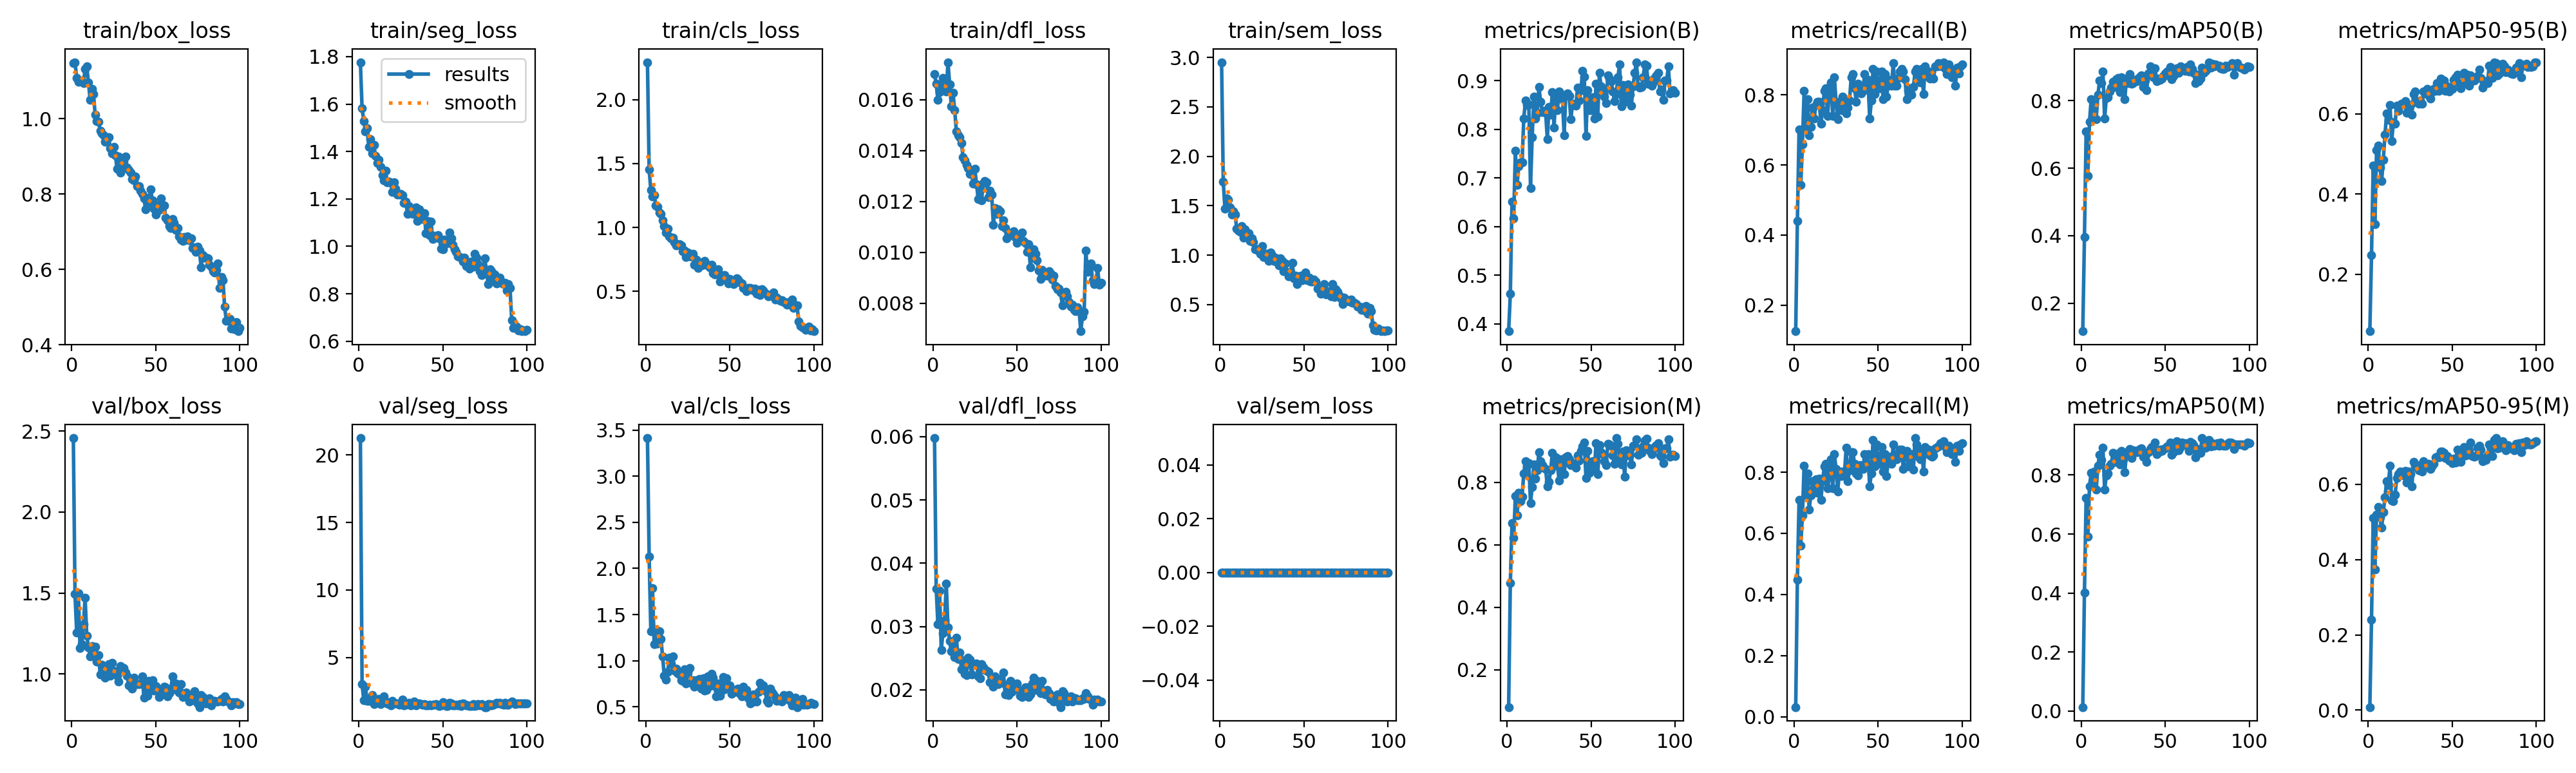

Data behind this chart, as committed beside it:
epoch, time, train/box_loss, train/seg_loss, train/cls_loss, train/dfl_loss, train/sem_loss, metrics/precision(B), metrics/recall(B), metrics/mAP50(B), metrics/mAP50-95(B), metrics/precision(M), metrics/recall(M), metrics/mAP50(M), metrics/mAP50-95(M), val/box_loss, val/seg_loss, val/cls_loss, val/dfl_loss, val/sem_loss, lr/pg0, lr/pg1, lr/pg2
1, 73.52, 1.148, 1.777, 2.294, 0.017, 2.951, 0.3849, 0.126, 0.1174, 0.05795, 0.08005, 0.0315, 0.01331, 0.00812, 2.457, 21.25, 3.414, 0.05978, 0, 0.0001964, 0.0001964, 0.08056
2, 149, 1.151, 1.582, 1.454, 0.01663, 1.74, 0.4614, 0.4409, 0.3957, 0.2483, 0.477, 0.4488, 0.4021, 0.2401, 1.494, 3.037, 2.132, 0.036, 0, 0.0003924, 0.0003924, 0.06076
3, 224.6, 1.108, 1.529, 1.293, 0.01598, 1.467, 0.651, 0.7008, 0.7088, 0.4714, 0.669, 0.7087, 0.7223, 0.5099, 1.254, 1.863, 1.322, 0.03035, 0, 0.0005846, 0.0005846, 0.04095
4, 300.1, 1.098, 1.486, 1.241, 0.01629, 1.575, 0.6171, 0.5433, 0.5772, 0.3243, 0.6226, 0.5591, 0.5919, 0.3736, 1.499, 2.821, 1.785, 0.03568, 0, 0.0007727, 0.0007727, 0.02114
5, 375.1, 1.1, 1.497, 1.253, 0.01655, 1.562, 0.7561, 0.6592, 0.7366, 0.5095, 0.7561, 0.6592, 0.7627, 0.5187, 1.16, 1.772, 1.18, 0.02633, 0, 0.0009569, 0.0009569, 0.001321
6, 450.5, 1.1, 1.421, 1.173, 0.01685, 1.481, 0.6855, 0.811, 0.8044, 0.5202, 0.6942, 0.8221, 0.8073, 0.5396, 1.184, 1.775, 1.338, 0.02897, 0, 0.0009505, 0.0009505, 0.0009505
7, 525.6, 1.095, 1.452, 1.159, 0.01671, 1.41, 0.724, 0.7087, 0.7468, 0.4659, 0.7669, 0.7252, 0.7826, 0.5117, 1.307, 1.941, 1.189, 0.03099, 0, 0.0009406, 0.0009406, 0.0009406
8, 600.9, 1.132, 1.393, 1.116, 0.01633, 1.447, 0.7316, 0.7874, 0.7894, 0.432, 0.7393, 0.7953, 0.8127, 0.4842, 1.472, 2.219, 1.32, 0.03678, 0, 0.0009307, 0.0009307, 0.0009307
9, 676.1, 1.139, 1.427, 1.107, 0.01747, 1.414, 0.7326, 0.685, 0.7454, 0.4854, 0.7544, 0.6772, 0.7517, 0.5261, 1.237, 1.563, 1.234, 0.02981, 0, 0.0009208, 0.0009208, 0.0009208
10, 751, 1.097, 1.381, 1.058, 0.01661, 1.269, 0.8224, 0.7087, 0.817, 0.5477, 0.829, 0.7252, 0.8319, 0.5651, 1.166, 1.662, 1.05, 0.02769, 0, 0.0009109, 0.0009109, 0.0009109
11, 826.2, 1.05, 1.352, 1.01, 0.01573, 1.248, 0.8593, 0.7638, 0.8586, 0.6004, 0.8683, 0.7716, 0.8677, 0.6084, 1.109, 1.848, 0.8347, 0.02604, 0, 0.000901, 0.000901, 0.000901
12, 901.4, 1.08, 1.365, 0.9573, 0.01627, 1.233, 0.8498, 0.7323, 0.8514, 0.5855, 0.8527, 0.7402, 0.8517, 0.5975, 1.173, 1.934, 0.7968, 0.02683, 0, 0.0008911, 0.0008911, 0.0008911
13, 976.4, 1.065, 1.335, 0.9882, 0.01558, 1.295, 0.8521, 0.7713, 0.8852, 0.6228, 0.8606, 0.7776, 0.8917, 0.6489, 1.143, 1.536, 0.881, 0.0252, 0, 0.0008812, 0.0008812, 0.0008812
14, 1051, 1.011, 1.301, 0.9294, 0.01475, 1.175, 0.6796, 0.7795, 0.7466, 0.5326, 0.7342, 0.7323, 0.7499, 0.556, 1.17, 1.698, 1.034, 0.02824, 0, 0.0008713, 0.0008713, 0.0008713
15, 1126, 0.994, 1.279, 0.9163, 0.01461, 1.263, 0.7843, 0.7795, 0.8083, 0.578, 0.7843, 0.7795, 0.7986, 0.5543, 1.077, 2.137, 0.9722, 0.02486, 0, 0.0008614, 0.0008614, 0.0008614
16, 1201, 0.9929, 1.32, 0.9181, 0.01453, 1.218, 0.8668, 0.7173, 0.8093, 0.5755, 0.8573, 0.7095, 0.805, 0.5716, 1.115, 1.733, 1.045, 0.02593, 0, 0.0008515, 0.0008515, 0.0008515
17, 1276, 0.9676, 1.271, 0.8856, 0.01429, 1.225, 0.8226, 0.7559, 0.8276, 0.621, 0.8115, 0.7716, 0.8312, 0.6163, 0.9962, 1.601, 0.8894, 0.02327, 0, 0.0008416, 0.0008416, 0.0008416
18, 1351, 0.9611, 1.272, 0.8578, 0.01373, 1.141, 0.8334, 0.811, 0.8392, 0.6075, 0.8389, 0.8199, 0.8383, 0.6266, 1.055, 1.552, 0.916, 0.0247, 0, 0.0008317, 0.0008317, 0.0008317
19, 1426, 0.9557, 1.267, 0.8623, 0.0136, 1.168, 0.8877, 0.8189, 0.8562, 0.6225, 0.8962, 0.8268, 0.875, 0.6331, 0.9876, 1.463, 0.8649, 0.0225, 0, 0.0008218, 0.0008218, 0.0008218
20, 1502, 0.9393, 1.231, 0.8704, 0.01344, 1.13, 0.8574, 0.7402, 0.8402, 0.6248, 0.8667, 0.748, 0.8452, 0.6265, 0.9794, 1.77, 0.8492, 0.02231, 0, 0.0008119, 0.0008119, 0.0008119
21, 1577, 0.9469, 1.27, 0.8573, 0.01332, 1.06, 0.8359, 0.8189, 0.8636, 0.6242, 0.8554, 0.7874, 0.8553, 0.6229, 1.039, 1.673, 0.7896, 0.0251, 0, 0.000802, 0.000802, 0.000802
22, 1652, 0.9506, 1.244, 0.8143, 0.01309, 1.06, 0.8389, 0.8347, 0.8662, 0.6324, 0.8468, 0.8425, 0.8737, 0.6349, 1.061, 1.592, 0.7775, 0.02472, 0, 0.0007921, 0.0007921, 0.0007921
23, 1727, 0.9217, 1.219, 0.8205, 0.01313, 1.047, 0.8349, 0.7402, 0.8251, 0.6028, 0.8419, 0.748, 0.8369, 0.6041, 0.9892, 1.613, 0.9072, 0.02247, 0, 0.0007822, 0.0007822, 0.0007822
24, 1802, 0.9078, 1.217, 0.7687, 0.01269, 1.015, 0.7803, 0.8504, 0.8683, 0.6145, 0.7875, 0.8583, 0.8809, 0.6345, 1.068, 1.513, 0.752, 0.02398, 0, 0.0007723, 0.0007723, 0.0007723
25, 1877, 0.9252, 1.222, 0.8035, 0.01327, 1.093, 0.8462, 0.7795, 0.8505, 0.6213, 0.8019, 0.811, 0.8531, 0.6271, 1.017, 1.611, 0.8747, 0.02399, 0, 0.0007624, 0.0007624, 0.0007624
26, 1952, 0.9025, 1.214, 0.7723, 0.01267, 0.9835, 0.8299, 0.7299, 0.8035, 0.5975, 0.8388, 0.7378, 0.8103, 0.5939, 1.016, 1.894, 0.923, 0.02411, 0, 0.0007525, 0.0007525, 0.0007525
27, 2027, 0.8681, 1.182, 0.7743, 0.01209, 1.016, 0.8763, 0.7809, 0.8654, 0.6486, 0.8947, 0.8027, 0.8772, 0.659, 0.9877, 1.461, 0.7628, 0.02209, 0, 0.0007426, 0.0007426, 0.0007426
28, 2102, 0.9001, 1.188, 0.7916, 0.01249, 1.017, 0.8038, 0.7559, 0.8511, 0.6563, 0.853, 0.7874, 0.8686, 0.6499, 0.9547, 1.501, 0.7893, 0.02177, 0, 0.0007327, 0.0007327, 0.0007327
29, 2177, 0.8579, 1.138, 0.7073, 0.01205, 0.9443, 0.87, 0.7953, 0.8779, 0.6292, 0.879, 0.8032, 0.8874, 0.6489, 1.051, 1.565, 0.7175, 0.02403, 0, 0.0007228, 0.0007228, 0.0007228
30, 2252, 0.8808, 1.17, 0.7466, 0.01272, 1.026, 0.8402, 0.7795, 0.8504, 0.6251, 0.8572, 0.7953, 0.8568, 0.6364, 1.034, 1.666, 0.786, 0.02357, 0, 0.0007129, 0.0007129, 0.0007129
31, 2328, 0.8881, 1.16, 0.6824, 0.01279, 1.001, 0.878, 0.748, 0.8516, 0.6328, 0.8053, 0.8794, 0.884, 0.6505, 1.039, 1.477, 0.7833, 0.0231, 0, 0.000703, 0.000703, 0.000703
32, 2403, 0.8994, 1.137, 0.7291, 0.01274, 0.9398, 0.8637, 0.7638, 0.8621, 0.625, 0.8726, 0.7716, 0.882, 0.6333, 1.011, 1.634, 0.8014, 0.02304, 0, 0.0006931, 0.0006931, 0.0006931
33, 2478, 0.8705, 1.143, 0.7041, 0.01216, 0.9753, 0.8615, 0.7836, 0.8568, 0.655, 0.8577, 0.8071, 0.8764, 0.6613, 0.9885, 1.743, 0.6939, 0.02284, 0, 0.0006832, 0.0006832, 0.0006832
34, 2553, 0.8638, 1.163, 0.7054, 0.01243, 0.9294, 0.7881, 0.8492, 0.8657, 0.6503, 0.8262, 0.8661, 0.8837, 0.6502, 0.9284, 1.454, 0.8083, 0.02118, 0, 0.0006733, 0.0006733, 0.0006733
35, 2628, 0.8567, 1.108, 0.7371, 0.01226, 0.8954, 0.8717, 0.8583, 0.8708, 0.6619, 0.8797, 0.8661, 0.8876, 0.6469, 0.9518, 1.618, 0.6732, 0.022, 0, 0.0006634, 0.0006634, 0.0006634
36, 2703, 0.8403, 1.157, 0.7061, 0.01108, 0.9704, 0.8747, 0.8189, 0.8742, 0.6464, 0.8831, 0.8268, 0.8896, 0.6546, 0.9083, 1.594, 0.6853, 0.02052, 0, 0.0006535, 0.0006535, 0.0006535
37, 2778, 0.8357, 1.119, 0.7094, 0.01174, 0.9427, 0.8686, 0.7795, 0.8404, 0.6375, 0.8725, 0.7953, 0.8612, 0.6413, 0.9777, 1.566, 0.8292, 0.02211, 0, 0.0006436, 0.0006436, 0.0006436
38, 2853, 0.846, 1.116, 0.6849, 0.01152, 0.8407, 0.821, 0.8309, 0.8601, 0.6538, 0.855, 0.7895, 0.8613, 0.6475, 0.9423, 1.507, 0.7217, 0.02141, 0, 0.0006337, 0.0006337, 0.0006337
39, 2928, 0.8216, 1.139, 0.7083, 0.0117, 0.9193, 0.8525, 0.8188, 0.8317, 0.6619, 0.8602, 0.8238, 0.8438, 0.6547, 0.9374, 1.56, 0.8543, 0.02092, 0, 0.0006238, 0.0006238, 0.0006238
40, 3003, 0.8203, 1.054, 0.6406, 0.01161, 0.8234, 0.8502, 0.8044, 0.8798, 0.6578, 0.8583, 0.8108, 0.8771, 0.6715, 0.9386, 1.481, 0.8186, 0.02168, 0, 0.0006139, 0.0006139, 0.0006139
41, 3078, 0.8086, 1.106, 0.6308, 0.01104, 0.7857, 0.8484, 0.811, 0.9005, 0.6761, 0.8462, 0.811, 0.8892, 0.6738, 0.9426, 1.442, 0.7261, 0.02105, 0, 0.000604, 0.000604, 0.000604
42, 3154, 0.8006, 1.047, 0.6372, 0.01126, 0.8349, 0.8863, 0.8597, 0.8892, 0.6576, 0.8863, 0.8597, 0.894, 0.6706, 0.9855, 1.528, 0.615, 0.02272, 0, 0.0005941, 0.0005941, 0.0005941
43, 3229, 0.788, 1.104, 0.6715, 0.01095, 0.9254, 0.86, 0.8268, 0.8699, 0.6871, 0.8693, 0.8268, 0.8839, 0.6865, 0.8527, 1.437, 0.7539, 0.01923, 0, 0.0005842, 0.0005842, 0.0005842
44, 3304, 0.7593, 1.032, 0.5757, 0.01054, 0.769, 0.8806, 0.8425, 0.895, 0.6769, 0.8996, 0.8583, 0.9091, 0.6867, 0.9368, 1.484, 0.6224, 0.02064, 0, 0.0005743, 0.0005743, 0.0005743
45, 3379, 0.7911, 1.044, 0.6246, 0.01064, 0.7926, 0.9207, 0.7323, 0.8578, 0.6836, 0.9141, 0.7545, 0.8717, 0.6827, 0.8682, 1.492, 0.6687, 0.01919, 0, 0.0005644, 0.0005644, 0.0005644
46, 3454, 0.7772, 1.038, 0.594, 0.01072, 0.708, 0.9087, 0.7833, 0.8643, 0.6579, 0.9267, 0.7967, 0.8763, 0.6692, 0.9561, 1.546, 0.8222, 0.02145, 0, 0.0005545, 0.0005545, 0.0005545
47, 3529, 0.8125, 1.047, 0.6253, 0.01077, 0.7803, 0.7864, 0.874, 0.8623, 0.6691, 0.8132, 0.9055, 0.8856, 0.6741, 0.9102, 1.483, 0.6928, 0.01966, 0, 0.0005446, 0.0005446, 0.0005446
48, 3604, 0.783, 1.033, 0.5924, 0.01082, 0.7904, 0.8807, 0.8032, 0.8659, 0.6554, 0.9002, 0.8189, 0.8826, 0.6635, 0.9629, 1.428, 0.8095, 0.02058, 0, 0.0005347, 0.0005347, 0.0005347
49, 3679, 0.7604, 0.9894, 0.5588, 0.01061, 0.7495, 0.8398, 0.867, 0.8719, 0.6662, 0.83, 0.8898, 0.8892, 0.6622, 0.8966, 1.476, 0.6936, 0.02014, 0, 0.0005248, 0.0005248, 0.0005248
50, 3754, 0.7453, 0.988, 0.5964, 0.01036, 0.7687, 0.8393, 0.8347, 0.8805, 0.6618, 0.8472, 0.8425, 0.8905, 0.6553, 0.9269, 1.709, 0.7313, 0.02101, 0, 0.0005149, 0.0005149, 0.0005149
51, 3829, 0.7691, 1.029, 0.583, 0.01053, 0.823, 0.8656, 0.8189, 0.8852, 0.6847, 0.868, 0.8284, 0.8962, 0.6679, 0.8992, 1.531, 0.6381, 0.01998, 0, 0.000505, 0.000505, 0.000505
52, 3904, 0.7582, 1.012, 0.5557, 0.01067, 0.7497, 0.8218, 0.8661, 0.8756, 0.6906, 0.8395, 0.8819, 0.8951, 0.6575, 0.8582, 1.426, 0.6782, 0.01901, 0, 0.0004951, 0.0004951, 0.0004951
53, 3979, 0.7877, 1.018, 0.5656, 0.01078, 0.7749, 0.8945, 0.7874, 0.8987, 0.6979, 0.9248, 0.8032, 0.9112, 0.6924, 0.8767, 1.432, 0.6631, 0.01885, 0, 0.0004852, 0.0004852, 0.0004852
54, 4054, 0.7685, 1.059, 0.6015, 0.01045, 0.7348, 0.8269, 0.8583, 0.8624, 0.6767, 0.8269, 0.8583, 0.8679, 0.6729, 0.8752, 1.635, 0.6928, 0.01922, 0, 0.0004753, 0.0004753, 0.0004753
55, 4129, 0.7702, 1.034, 0.59, 0.01036, 0.736, 0.9163, 0.7953, 0.8729, 0.663, 0.9189, 0.7874, 0.8769, 0.6601, 0.92, 1.599, 0.697, 0.02034, 0, 0.0004654, 0.0004654, 0.0004654
56, 4205, 0.7371, 1.006, 0.5714, 0.01002, 0.7517, 0.8882, 0.8268, 0.8922, 0.677, 0.8966, 0.8347, 0.9002, 0.6736, 0.9195, 1.463, 0.6436, 0.02043, 0, 0.0004555, 0.0004555, 0.0004555
57, 4279, 0.7309, 0.9863, 0.559, 0.01033, 0.7352, 0.8778, 0.8425, 0.8952, 0.7025, 0.8902, 0.8504, 0.9135, 0.6981, 0.8626, 1.464, 0.6119, 0.01887, 0, 0.0004456, 0.0004456, 0.0004456
58, 4355, 0.7155, 0.9766, 0.5248, 0.00941, 0.6613, 0.867, 0.8268, 0.8831, 0.6878, 0.867, 0.8268, 0.883, 0.6766, 0.8824, 1.494, 0.7174, 0.01926, 0, 0.0004357, 0.0004357, 0.0004357
59, 4430, 0.7094, 0.9564, 0.5215, 0.00987, 0.6722, 0.8546, 0.8898, 0.9012, 0.6968, 0.8546, 0.8898, 0.8952, 0.6902, 0.907, 1.477, 0.6322, 0.02103, 0, 0.0004258, 0.0004258, 0.0004258
60, 4505, 0.7346, 0.9546, 0.5024, 0.01011, 0.6132, 0.9112, 0.8268, 0.8969, 0.6709, 0.9224, 0.8423, 0.911, 0.6886, 0.9854, 1.556, 0.6798, 0.02191, 0, 0.0004159, 0.0004159, 0.0004159
... 40 more rows
